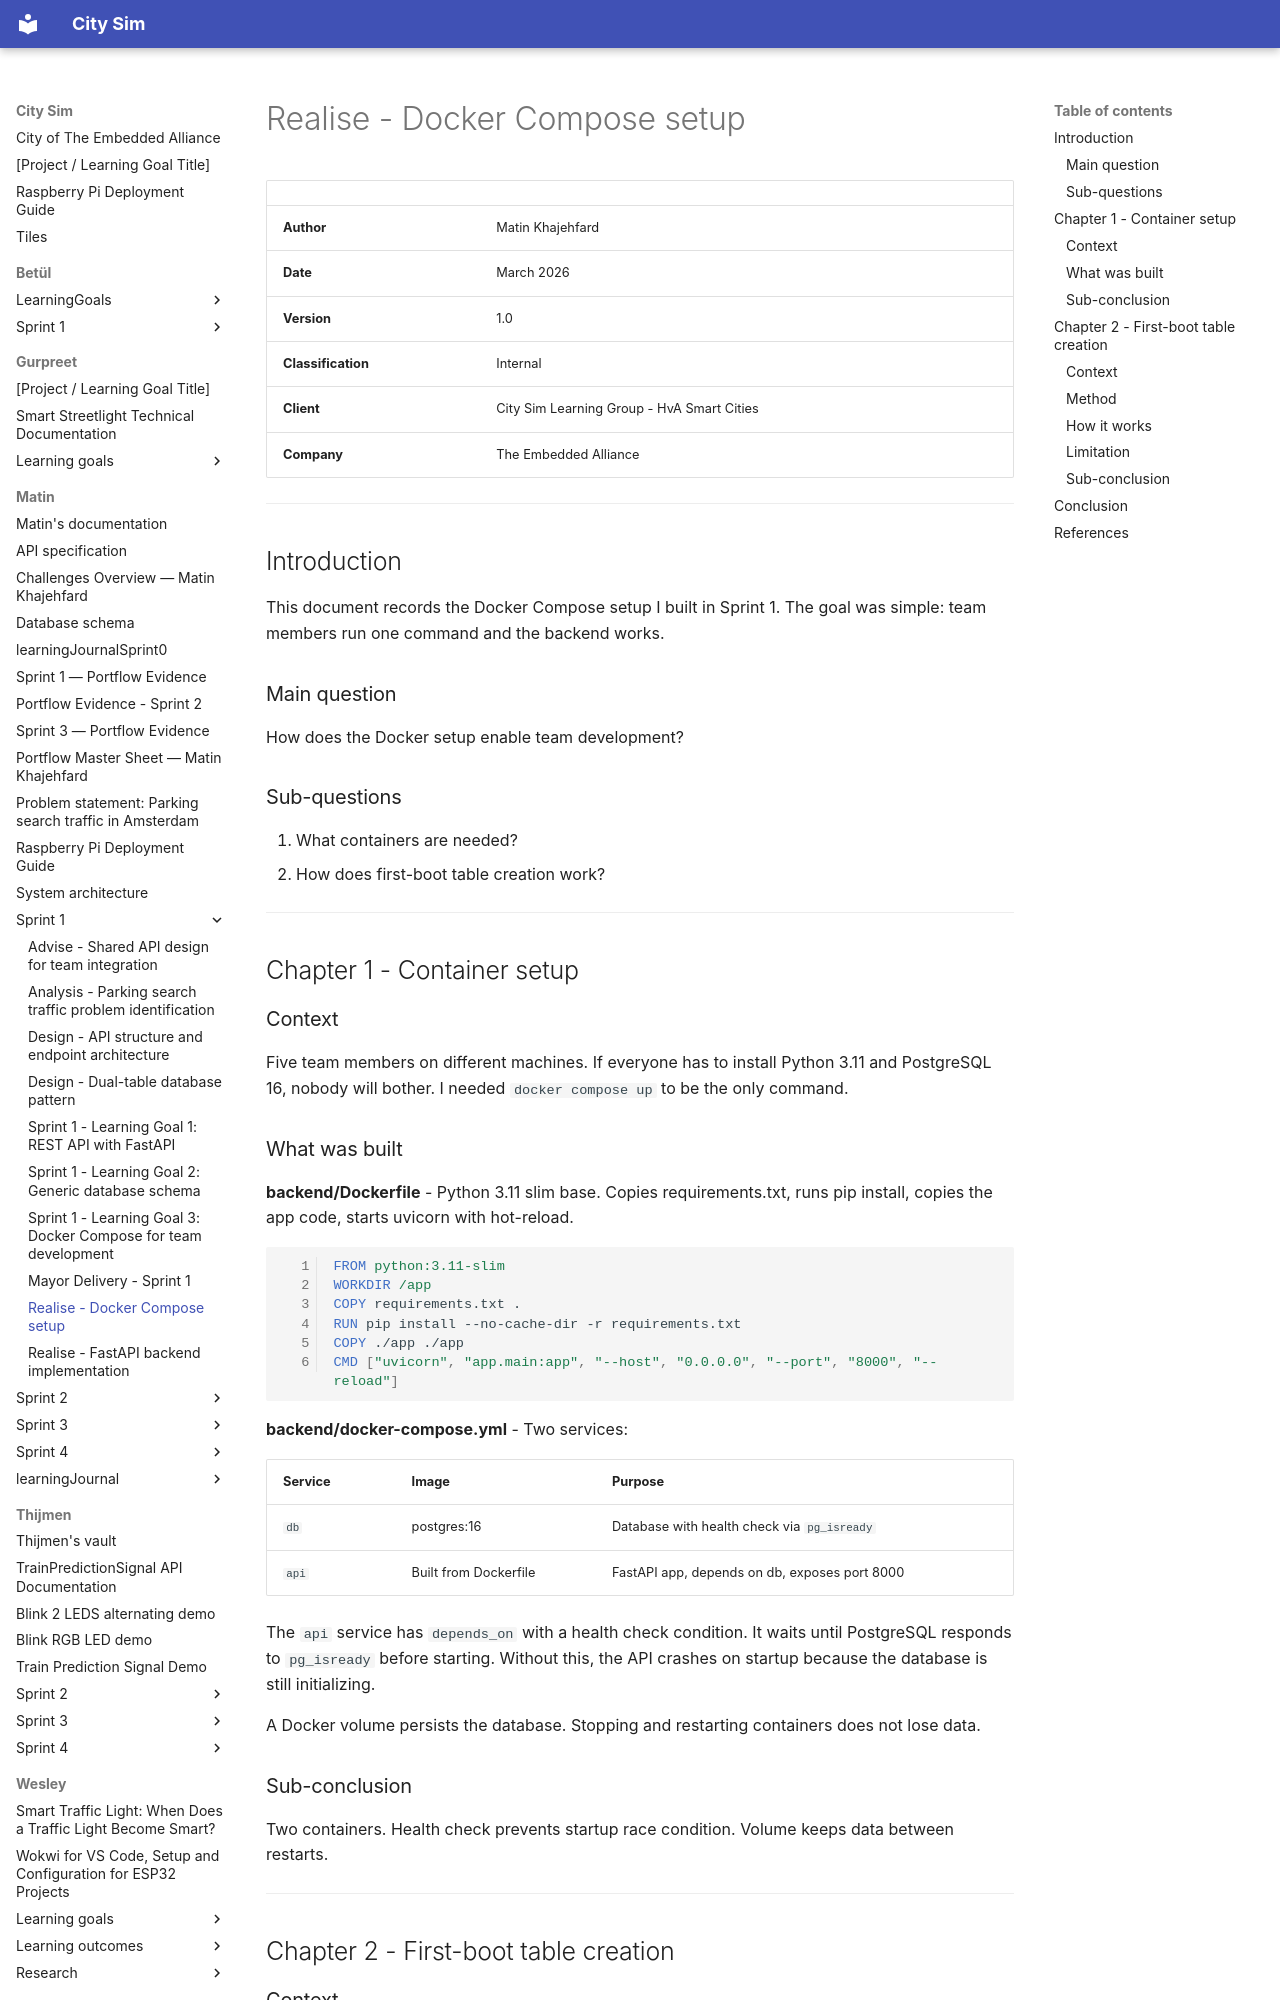

repository: guruITA/smart-city-sim · page: Matin/Sprint 1/Realise - Docker Compose setup/index.html · generator: mkdocs

# Realise - Docker Compose setup

| | |
|---|---|
| **Author** | Matin Khajehfard |
| **Date** | March 2026 |
| **Version** | 1.0 |
| **Classification** | Internal |
| **Client** | City Sim Learning Group - HvA Smart Cities |
| **Company** | The Embedded Alliance |

---

## Introduction

This document records the Docker Compose setup I built in Sprint 1. The goal was simple: team members run one command and the backend works.

### Main question

How does the Docker setup enable team development?

### Sub-questions

1. What containers are needed?
2. How does first-boot table creation work?

---

## Chapter 1 - Container setup

### Context

Five team members on different machines. If everyone has to install Python 3.11 and PostgreSQL 16, nobody will bother. I needed `docker compose up` to be the only command.

### What was built

**backend/Dockerfile** - Python 3.11 slim base. Copies requirements.txt, runs pip install, copies the app code, starts uvicorn with hot-reload.

```dockerfile
FROM python:3.11-slim
WORKDIR /app
COPY requirements.txt .
RUN pip install --no-cache-dir -r requirements.txt
COPY ./app ./app
CMD ["uvicorn", "app.main:app", "--host", "0.0.0.0", "--port", "8000", "--reload"]
```

**backend/docker-compose.yml** - Two services:

| Service | Image | Purpose |
|---------|-------|---------|
| `db` | postgres:16 | Database with health check via `pg_isready` |
| `api` | Built from Dockerfile | FastAPI app, depends on db, exposes port 8000 |

The `api` service has `depends_on` with a health check condition. It waits until PostgreSQL responds to `pg_isready` before starting. Without this, the API crashes on startup because the database is still initializing.

A Docker volume persists the database. Stopping and restarting containers does not lose data.

### Sub-conclusion

Two containers. Health check prevents startup race condition. Volume keeps data between restarts.

---

## Chapter 2 - First-boot table creation

### Context

On a fresh clone, there are no database tables. Running SQL migrations manually defeats the purpose of a one-command setup.
